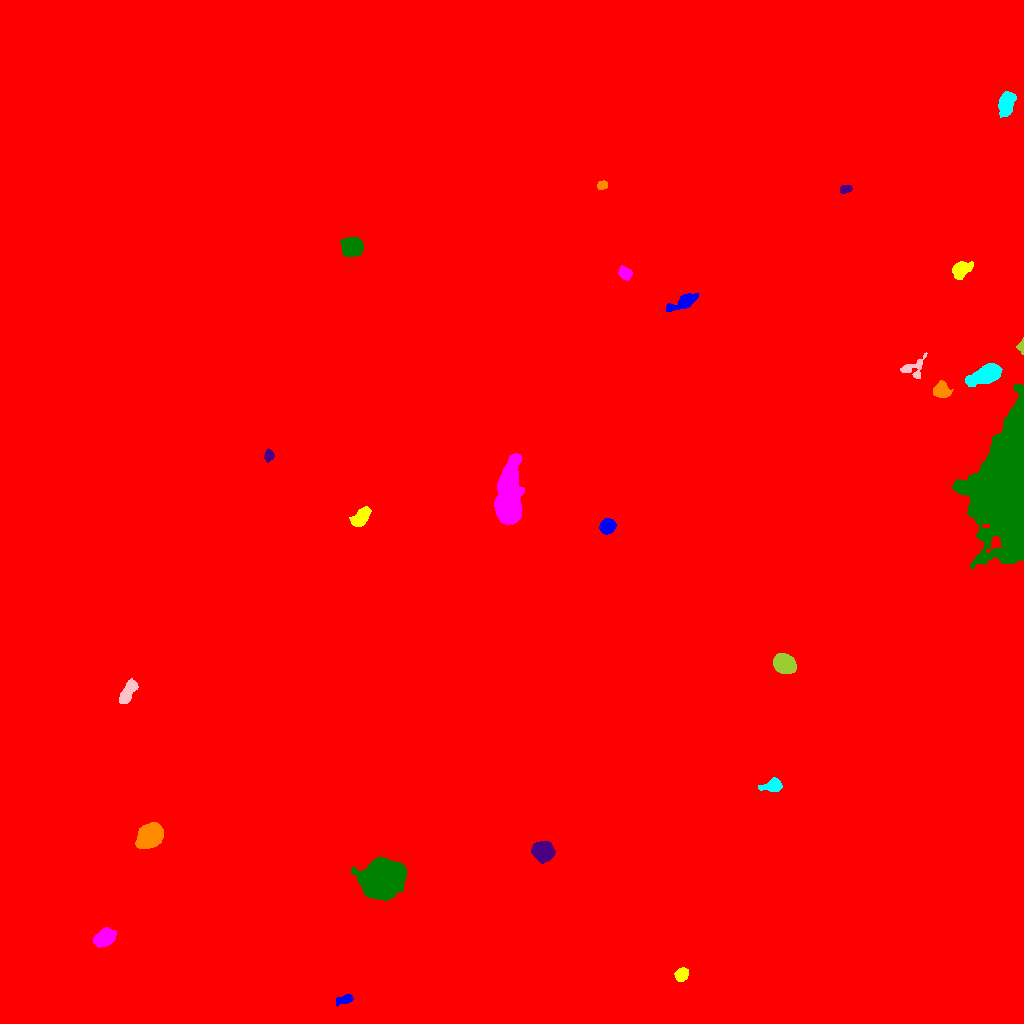

Data behind this chart, as committed beside it:
ID, X, Y, A, B, theta, total_flux, mu_max, mu_median, mu_mean, R_fwhm, R_e, R10, R90, x_start, x_end, y_start, y_end, area, greylevel
0, 522.1, 527.1, 302.9, 295.9, -0.1539, 2577275, 36.0, 2.0, 2.788, 10.25, 235.4, 83.86, 400.3, 0, 1023, 0, 1023, 924499, 2.788
1, 344.7, 24.09, 4.546, 1.988, 0.2905, 478.0, 7.0, 3.0, 3.343, 4.549, 3.785, 1.493, 5.836, 336, 353, 17, 29, 143, 14.34
2, 681.9, 49.23, 3.254, 2.816, 0.75, 972.0, 12.0, 6.0, 5.786, 5.382, 3.949, 1.596, 6.024, 674, 688, 42, 56, 168, 16.79
3, 104.5, 85.47, 4.961, 3.508, 0.5406, 4514, 33.0, 11.0, 13.01, 6.024, 5.293, 2.111, 8.667, 93, 116, 76, 96, 347, 23.01
4, 382.4, 144.1, 8.075, 7.124, 0.5227, 78325, 218.0, 26.0, 47.38, 8.722, 9.115, 3.523, 16.23, 351, 406, 123, 166, 1653, 58.38
5, 542.4, 172.4, 4.594, 4.451, -0.4548, 5209, 29.0, 12.0, 12.77, 7.247, 5.809, 2.394, 9.202, 531, 555, 160, 182, 408, 23.77
6, 150.5, 187.9, 5.645, 4.603, 0.7099, 17533, 93.0, 23.0, 29.27, 6.794, 6.408, 2.523, 10.62, 135, 163, 175, 201, 599, 40.27
7, 772.5, 237.7, 5.005, 2.775, 0.1974, 1365, 15.0, 5.0, 5.935, 4.82, 4.26, 1.693, 7.047, 758, 782, 232, 246, 230, 29.93
8, 128.1, 331.9, 7.02, 2.658, 1.053, 1537, 11.0, 5.0, 5.318, 6.77, 5.499, 2.185, 8.253, 119, 138, 320, 345, 289, 16.32
9, 784, 359.4, 4.859, 4.102, -0.4468, 9603, 61.0, 21.0, 23.48, 6.628, 5.754, 2.326, 9.167, 773, 796, 350, 370, 409, 130.5
10, 659.3, 408.1, 103.6, 55.27, -0.4632, 4209737, 163.0, 31.0, 38.98, 61.23, 89.38, 33.47, 146.8, 446, 911, 221, 650, 108009, 48.98
11, 607.6, 497.2, 3.531, 3.216, 0.4237, 3813, 38.0, 16.0, 17.33, 5.499, 4.37, 1.784, 6.887, 599, 616, 489, 505, 220, 72.33
12, 360.9, 506.5, 5.174, 2.991, 0.8519, 3014, 24.0, 10.0, 10.58, 6.103, 4.951, 2.034, 7.939, 349, 371, 497, 517, 285, 20.58
13, 508.8, 524, 16.75, 5.472, 1.522, 26870, 56.0, 14.0, 18.19, 9.772, 10.23, 4.029, 17.72, 494, 524, 499, 570, 1477, 99.19
14, 1007, 539.9, 29.46, 12.09, 1.498, 280383, 245.0, 32.0, 41.8, 8.831, 20.89, 6.864, 34.46, 952, 1023, 455, 640, 6708, 51.8
15, 268.8, 567.9, 2.719, 2.14, 1.452, 463.0, 10.0, 4.0, 4.327, 3.827, 3.038, 1.262, 4.886, 264, 274, 561, 575, 107, 17.33
16, 941, 633.6, 3.769, 3.341, -1.445, 1275, 14.0, 5.0, 5.269, 5.078, 4.334, 1.693, 7.024, 933, 953, 626, 643, 242, 19.27
17, 985.4, 648.7, 8.247, 3.912, 0.3804, 4670, 20.0, 7.0, 8.384, 8.058, 6.979, 2.877, 11.35, 965, 1002, 637, 660, 557, 18.38
18, 912.3, 655.2, 7.346, 4.584, 0.4139, 606.0, 7.0, 2.0, 2.434, 3.785, 4.787, 1.693, 7.653, 900, 927, 645, 671, 249, 13.43
19, 1022, 677, 3.301, 1.656, 1.514, 390.0, 14.0, 4.0, 5.132, 2.646, 2.459, 0.7979, 4.107, 1016, 1023, 669, 686, 76, 19.13
20, 155.5, 713.4, 3.199, 3.047, -1.088, 1840, 24.0, 8.0, 9.293, 4.549, 3.949, 1.493, 6.433, 148, 163, 705, 721, 198, 20.29
21, 684.7, 721.8, 8.098, 2.724, 0.4384, 2470, 19.0, 6.0, 7.623, 5.726, 5.262, 2.034, 8.63, 666, 698, 712, 730, 324, 19.62
22, 960.7, 753.5, 4.371, 3.297, 0.6222, 2920, 26.0, 8.0, 10.21, 5.642, 4.687, 1.871, 7.653, 952, 973, 744, 762, 286, 21.21
23, 625.1, 749.9, 3.238, 2.603, -0.7894, 1163, 17.0, 7.0, 7.314, 4.514, 3.742, 1.493, 5.836, 618, 632, 743, 758, 159, 18.31
24, 351.3, 776.4, 4.427, 4.111, 0.3469, 6637, 46.0, 14.0, 16.85, 6.232, 5.412, 2.185, 8.777, 340, 363, 767, 787, 394, 27.85
25, 845.7, 834.3, 3.058, 1.877, 0.2155, 378.0, 8.0, 4.0, 3.897, 4.029, 3.038, 1.262, 4.787, 840, 852, 830, 838, 97, 14.9
26, 602.6, 838.5, 2.162, 1.769, -0.1315, 330.0, 12.0, 3.0, 3.708, 2.877, 2.459, 0.7979, 4.029, 597, 607, 834, 843, 89, 15.71
27, 1006, 920.1, 5.572, 3.235, 1.386, 3000, 19.0, 8.0, 8.475, 6.77, 5.412, 2.185, 8.575, 998, 1016, 906, 932, 354, 19.47
